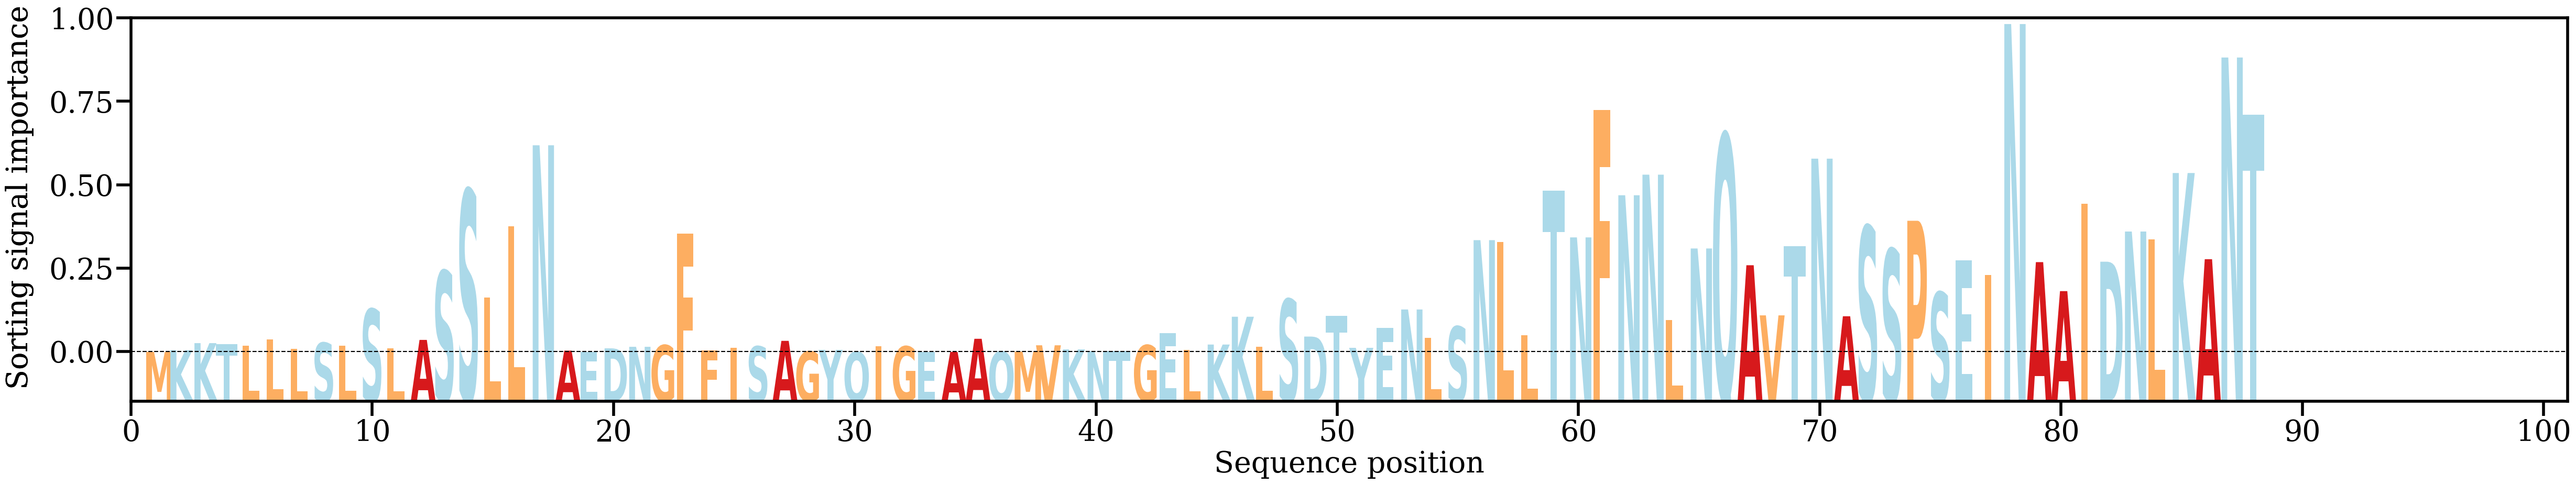

Source data for this figure (header and first rows):
AA, Alpha
M, [8.087903e-05]
K, [0.00038769]
K, [0.00167311]
T, [0.00145493]
L, [0.00122295]
L, [0.00233458]
L, [0.00060072]
S, [0.0017311]
L, [0.00120328]
S, [0.00785079]
L, [0.00070004]
A, [0.00225984]
S, [0.01477684]
S, [0.0294969]
L, [0.01000299]
L, [0.02290513]
N, [0.0376185]
A, [0.00030689]
E, [6.7945686e-05]
D, [0.00072347]
N, [0.00100624]
G, [0.00129103]
F, [0.02155116]
F, [0.00036479]
I, [0.00081326]
S, [0.00107374]
A, [0.00208626]
G, [0.00014923]
Y, [0.00045061]
Q, [6.5345776e-05]
I, [0.00114585]
G, [0.00107284]
E, [2.4852197e-05]
A, [8.194712e-05]
A, [0.00246255]
Q, [0.0001328]
M, [0.00013543]
V, [0.00128122]
K, [0.00053532]
N, [0.00023104]
T, [0.0002439]
G, [0.00129345]
E, [0.00349272]
L, [0.00041407]
K, [0.00141515]
K, [0.00646981]
L, [0.00103202]
S, [0.0096405]
D, [0.00286721]
T, [0.00660701]
Y, [0.00081494]
E, [0.0044509]
N, [0.00778709]
L, [0.00262566]
S, [0.00467601]
N, [0.02037974]
L, [0.02009203]
L, [0.0030959]
T, [0.02934855]
N, [0.02088172]
... 28 more rows
